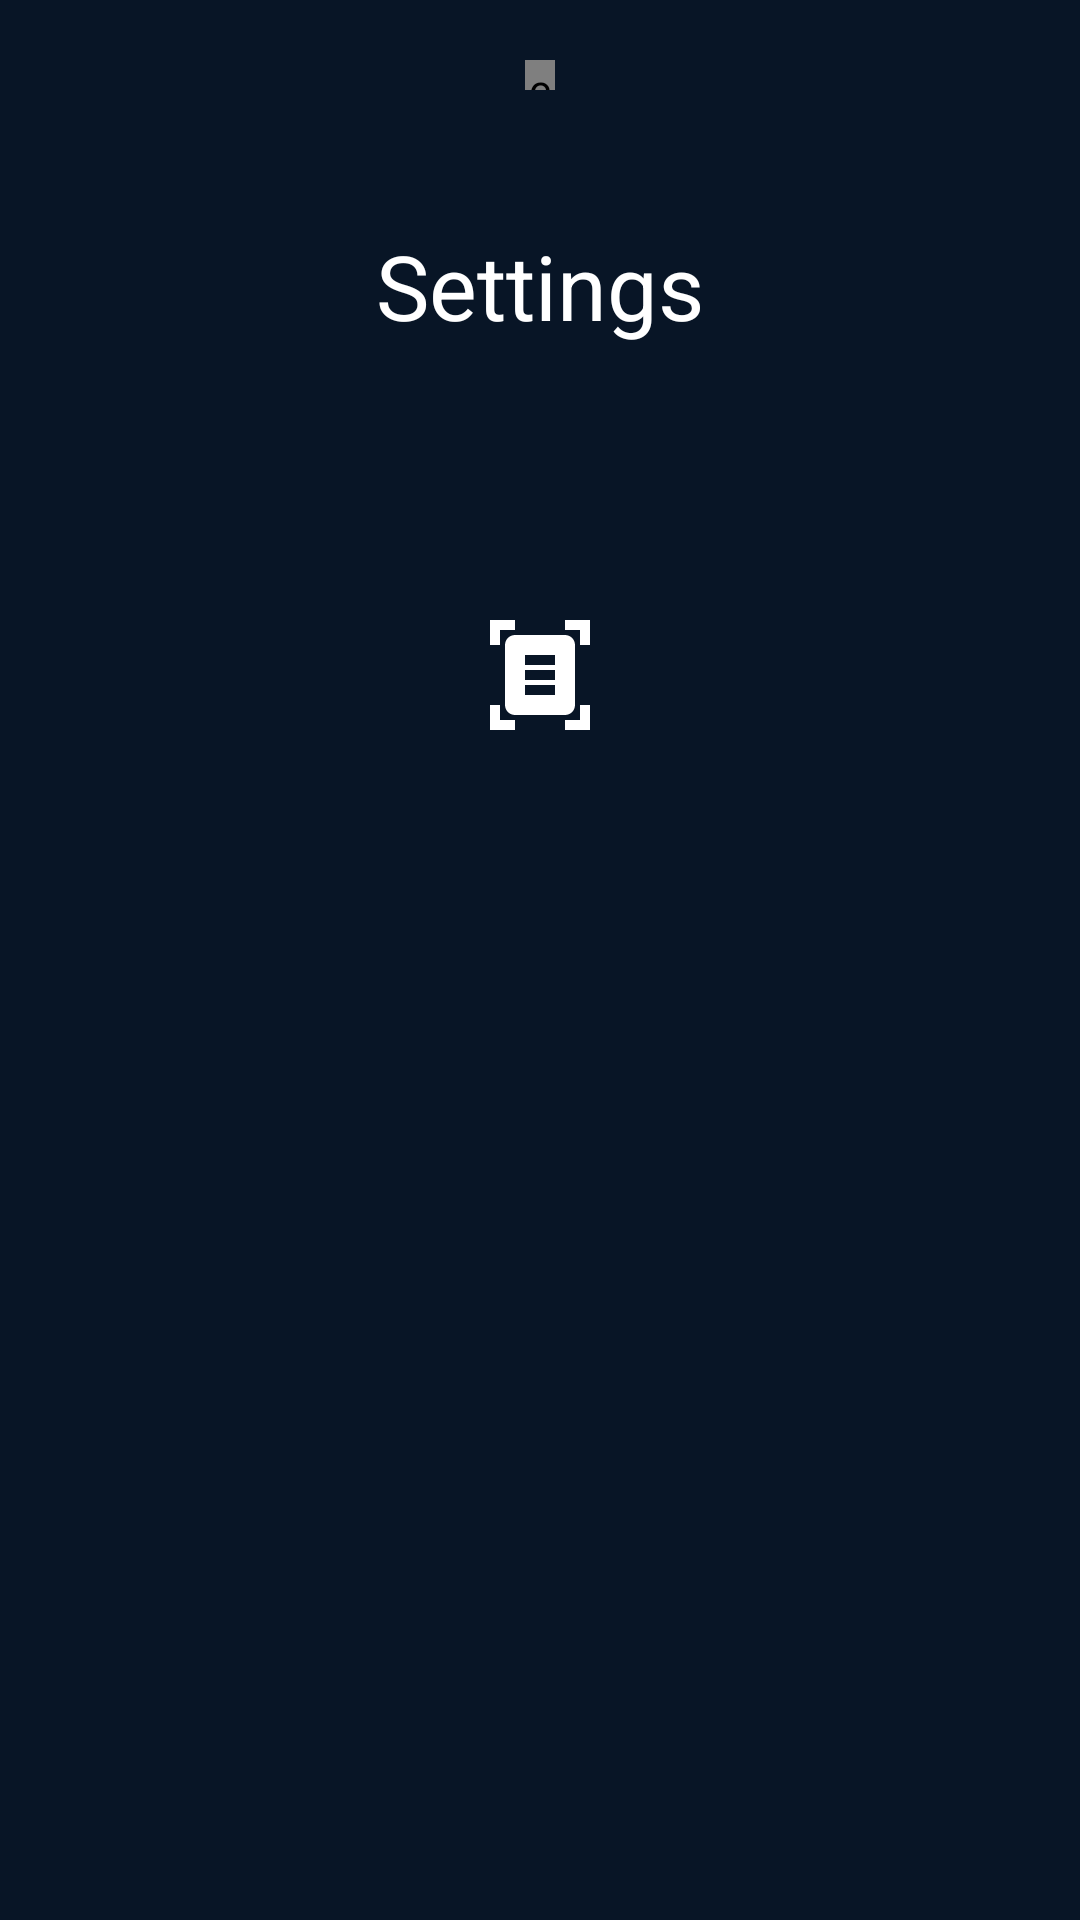

Here is an Android app screen rendered from its layout file. Give the layout XML and the strings, colors and styles it references.
<!-- AndroidManifest.xml: application theme Theme.UASMobileapp -->
<!-- res/layout/fragment_settings.xml -->
<?xml version="1.0" encoding="utf-8"?>
<FrameLayout xmlns:android="http://schemas.android.com/apk/res/android"
    xmlns:app="http://schemas.android.com/apk/res-auto"
    xmlns:tools="http://schemas.android.com/tools"
    android:layout_width="match_parent"
    android:layout_height="match_parent"
    android:background="@color/biru"
    tools:context=".fragment.Settings">
    <androidx.constraintlayout.widget.ConstraintLayout
        android:layout_width="match_parent"
        android:layout_height="match_parent">

        <com.makeramen.roundedimageview.RoundedImageView
            android:id="@+id/roundedImageViewSettings"
            android:layout_width="10dp"
            android:layout_height="10dp"
            android:layout_gravity="center_horizontal"
            android:maxWidth="42dp"
            android:maxHeight="42dp"
            android:layout_marginTop="20dp"
            android:src="@color/biru"
            app:layout_constraintEnd_toEndOf="parent"
            app:layout_constraintStart_toStartOf="parent"
            app:layout_constraintTop_toTopOf="parent" />

        <ImageView
            android:id="@+id/Header"
            android:layout_width="match_parent"
            android:layout_height="70dp"
            android:layout_marginRight="50dp"
            android:layout_marginLeft="50dp"
            android:src="@color/biru"
            android:layout_marginTop="30dp"
            app:layout_constraintTop_toBottomOf="@+id/roundedImageViewSettings" />

        <TextView
            android:id="@+id/TextHeader"
            android:layout_width="match_parent"
            android:layout_height="wrap_content"
            android:text="Settings"
            android:textAlignment="center"
            android:textSize="30dp"
            android:textColor="@color/white"
            app:layout_constraintBottom_toBottomOf="@+id/Header"
            app:layout_constraintTop_toTopOf="@+id/Header" />

        <androidx.constraintlayout.widget.Guideline
            android:id="@+id/guidelineLeft"
            android:layout_width="wrap_content"
            android:layout_height="wrap_content"
            android:orientation="vertical"
            app:layout_constraintGuide_percent="0.1" />

        <androidx.constraintlayout.widget.Guideline
            android:id="@+id/guidelineRight"
            android:layout_width="wrap_content"
            android:layout_height="wrap_content"
            android:orientation="vertical"
            app:layout_constraintGuide_percent="0.9" />

        <ImageButton
            android:id="@+id/ButtonAccount"
            android:layout_width="40dp"
            android:layout_height="40dp"
            android:layout_marginTop="20dp"
            android:background="@drawable/account"
            app:layout_constraintEnd_toStartOf="@id/guidelineRight"
            app:layout_constraintStart_toStartOf="@+id/guidelineLeft"
            app:layout_constraintTop_toBottomOf="@+id/Header" />

        <ImageButton
            android:id="@+id/ButtonAboutUs"
            android:layout_width="40dp"
            android:layout_height="40dp"
            android:background="@drawable/about"
            android:layout_marginTop="15dp"
            app:layout_constraintEnd_toStartOf="@id/guidelineRight"
            app:layout_constraintStart_toStartOf="@+id/guidelineLeft"
            app:layout_constraintTop_toBottomOf="@+id/ButtonAccount" />

        <ImageButton
            android:id="@+id/ButtonLogout"
            android:layout_width="40dp"
            android:layout_height="40dp"
            android:background="@drawable/logout"
            android:layout_marginTop="15dp"
            app:layout_constraintEnd_toStartOf="@id/guidelineRight"
            app:layout_constraintStart_toStartOf="@+id/guidelineLeft"
            app:layout_constraintTop_toBottomOf="@+id/ButtonAboutUs" />
    </androidx.constraintlayout.widget.ConstraintLayout>



    


</FrameLayout>
<!-- resources referenced by this layout -->
<resources>
  <color name="biru">#081526</color>
  <color name="white">#FFFFFFFF</color>
  <!-- drawable about (drawable) -->
  <vector android:height="24dp" android:tint="@color/white"
      android:viewportHeight="24" android:viewportWidth="24"
      android:width="24dp" xmlns:android="http://schemas.android.com/apk/res/android">
      <path android:fillColor="@android:color/white" android:pathData="M7,3H4v3H2V1h5V3zM22,6V1h-5v2h3v3H22zM7,21H4v-3H2v5h5V21zM20,18v3h-3v2h5v-5H20zM19,18c0,1.1 -0.9,2 -2,2H7c-1.1,0 -2,-0.9 -2,-2V6c0,-1.1 0.9,-2 2,-2h10c1.1,0 2,0.9 2,2V18zM15,8H9v2h6V8zM15,11H9v2h6V11zM15,14H9v2h6V14z"/>
  </vector>
  <style name="Theme.UASMobileapp" parent="Base.Theme.UASMobileapp" />
  <style name="Base.Theme.UASMobileapp" parent="Theme.Material3.DayNight.NoActionBar">
          
          
      </style>
</resources>
